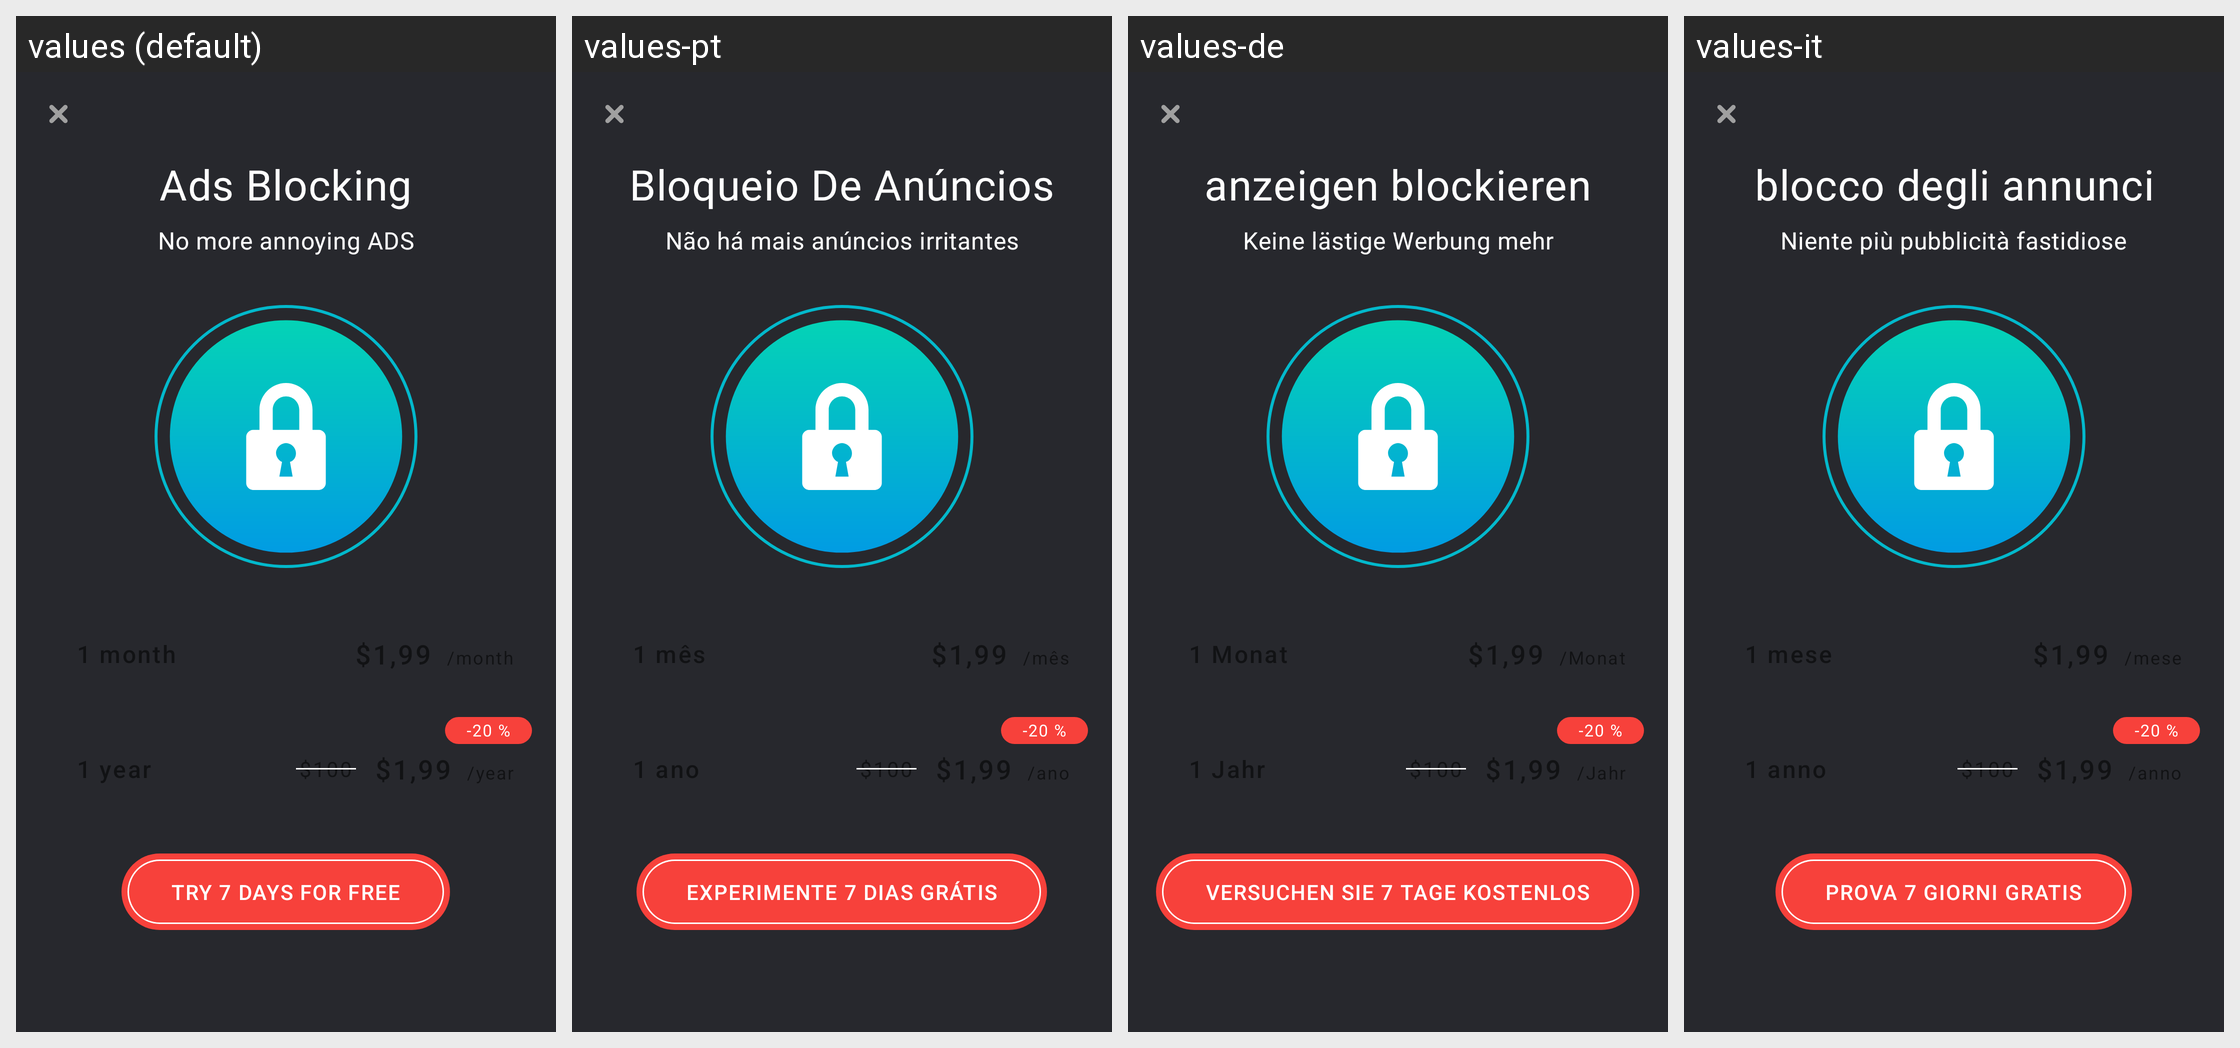

Translations of the strings shown on this Android screen, per locale in the grid:
Android screen res/layout/lock_activity.xml rendered under 4 locales, left to right: values (default), values-pt, values-de, values-it. Device: Nexus 5 (rendered at 1080×1920; each locale shown at half size, 540×960, under a caption strip naming it); theme AppTheme.NoActionBar.
Other locales in the repository, not shown: values-ar, values-bn, values-es, values-fa, values-fr, values-hi, values-iw, values-ja, values-ko, values-ru, values-th, values-tr, values-vi, values-zh.
Strings drawn on this screen, with the default value and each locale's value (text and hints the layout hard-codes, and strings that could not be matched under every locale, appear in the picture but are not listed):

new_lock_ads_blocking
  values: Ads Blocking
  values-pt: Bloqueio De Anúncios
  values-de: anzeigen blockieren
  values-it: blocco degli annunci

no_more_annoying_ads_new_lock
  values: No more annoying ADS
  values-pt: Não há mais anúncios irritantes
  values-de: Keine lästige Werbung mehr
  values-it: Niente più pubblicità fastidiose

try_7_days_for_free_new
  values: Try 7 days for free
  values-pt: Experimente 7 dias Grátis
  values-de: Versuchen Sie 7 Tage kostenlos
  values-it: Prova 7 giorni gratis
